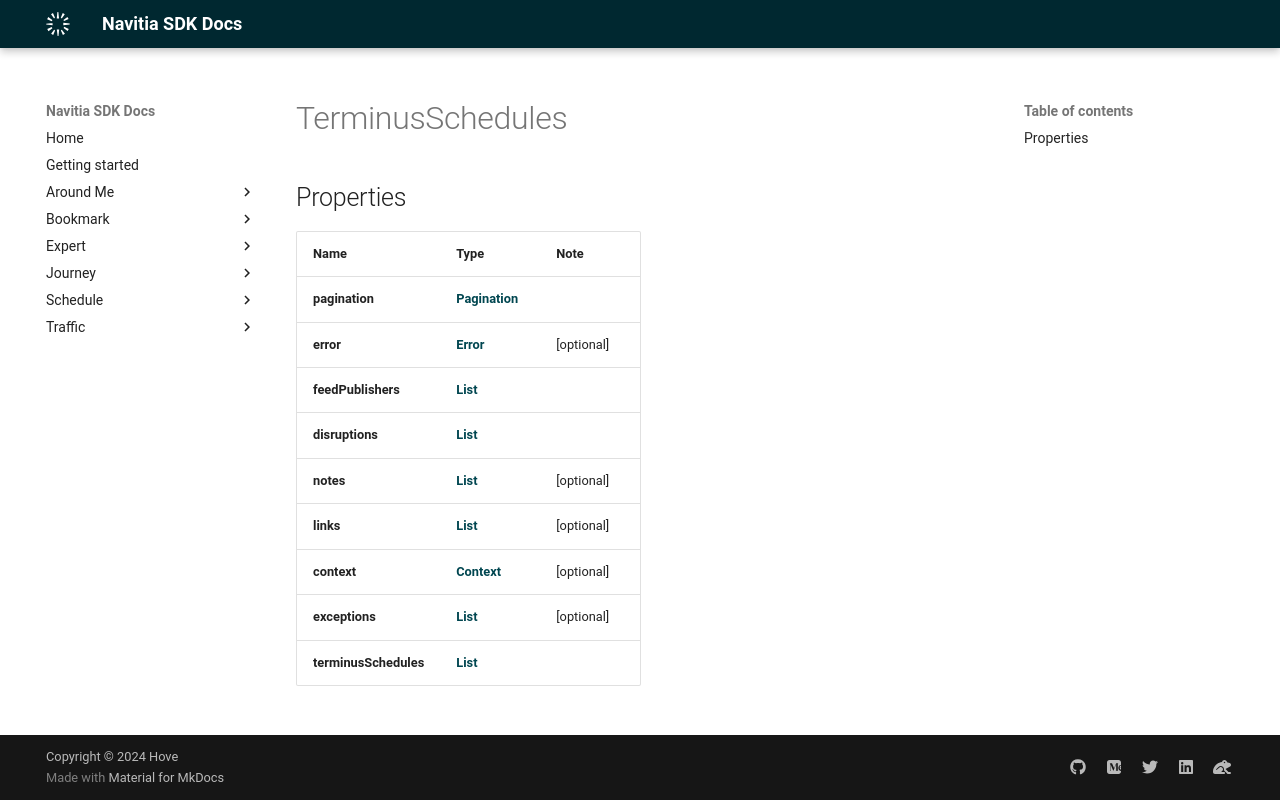

repository: hove-io/navitia_sdk_docs · page: expert/android/model/TerminusSchedules/index.html · generator: mkdocs

# TerminusSchedules

## Properties

Name | Type | Note
---- | ---- | ----
**pagination** | [**Pagination**](Pagination.md) | 
**error** | [**Error**](Error.md) | [optional] 
**feedPublishers** | [**List<FeedPublisher>**](FeedPublisher.md) | 
**disruptions** | [**List<Disruption>**](Disruption.md) | 
**notes** | [**List<Note>**](Note.md) | [optional] 
**links** | [**List<LinkSchema>**](LinkSchema.md) | [optional] 
**context** | [**Context**](Context.md) | [optional] 
**exceptions** | [**List<Exception>**](Exception.md) | [optional] 
**terminusSchedules** | [**List<TerminusSchedule>**](TerminusSchedule.md) | 
